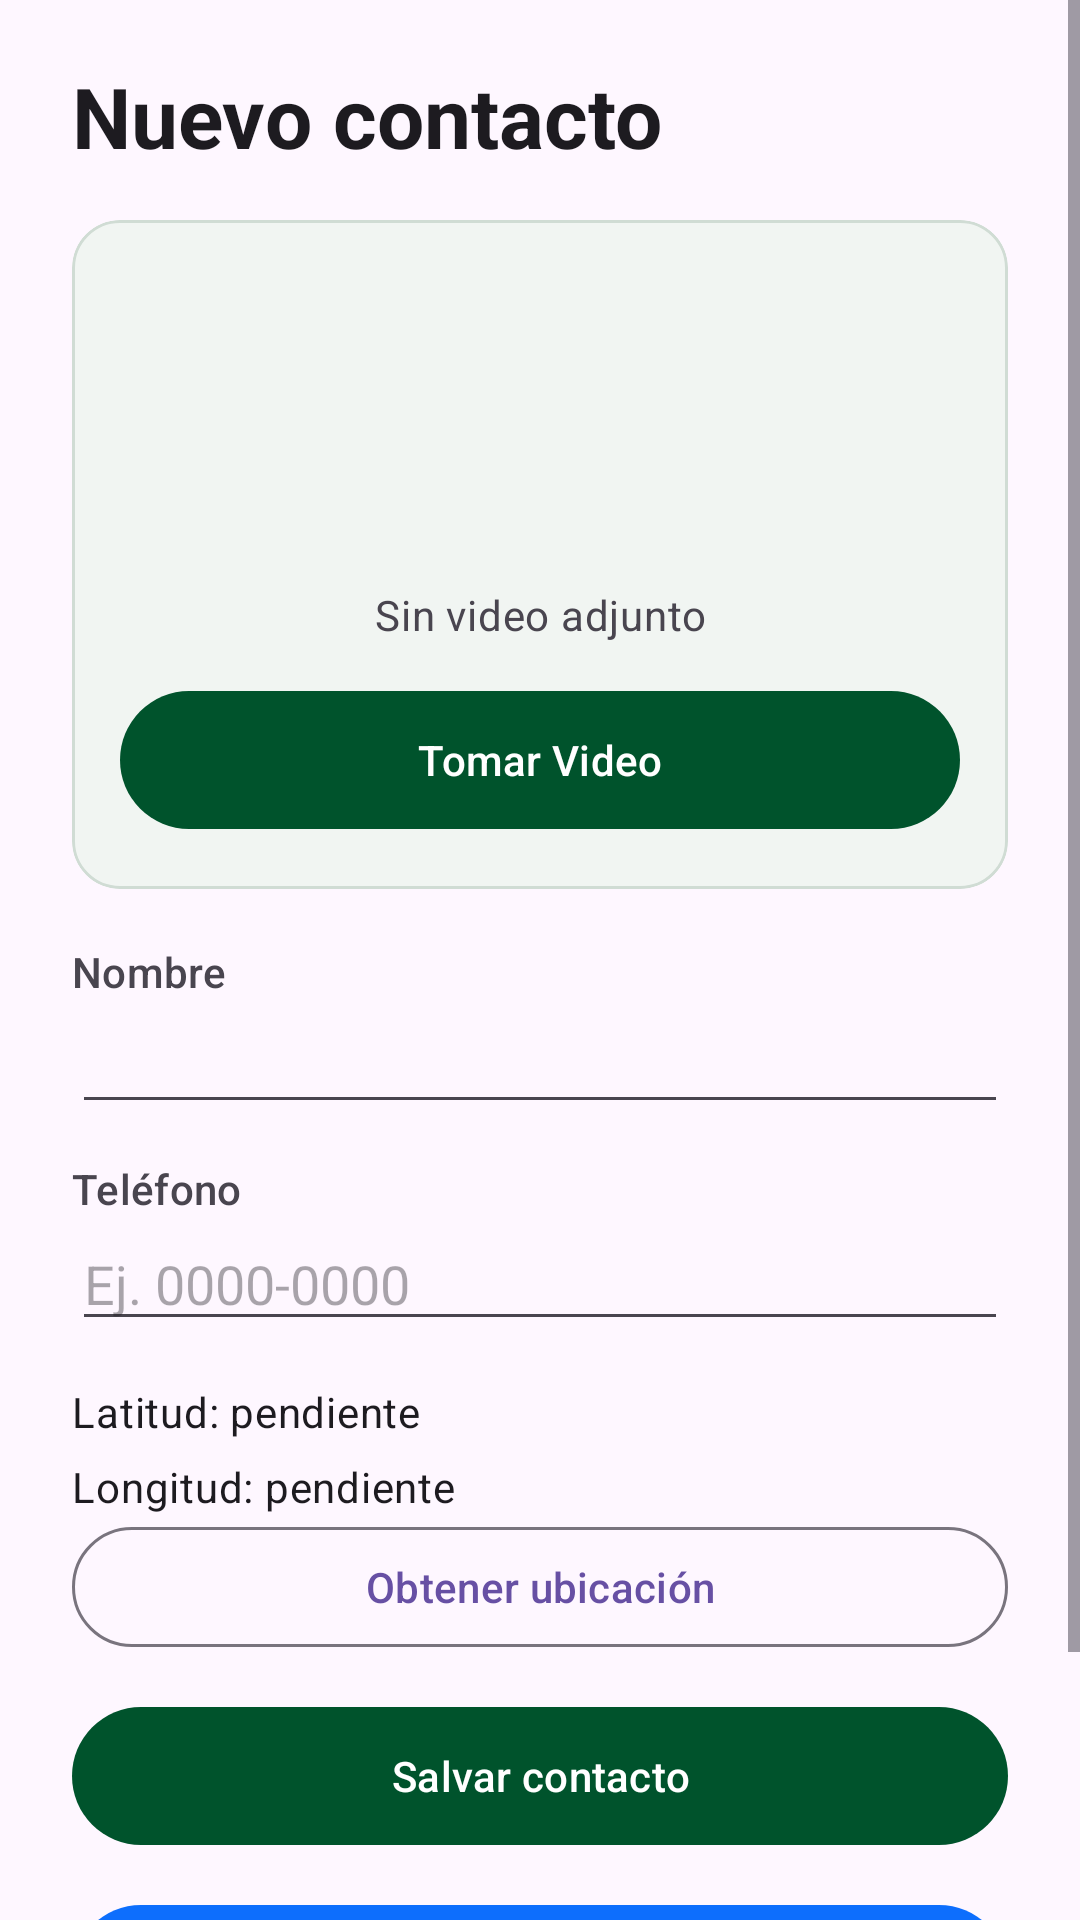

The Android layout XML behind this screen, and the referenced resources:
<!-- AndroidManifest.xml: application theme Theme.Examen2Parcial_Grupo3 -->
<!-- res/layout/activity_main.xml -->
<?xml version="1.0" encoding="utf-8"?>
<ScrollView xmlns:android="http://schemas.android.com/apk/res/android"
    xmlns:app="http://schemas.android.com/apk/res-auto"
    xmlns:tools="http://schemas.android.com/tools"
    android:id="@+id/formularioRaiz"
    android:layout_width="match_parent"
    android:layout_height="match_parent"
    android:fillViewport="true">

    <LinearLayout
        android:layout_width="match_parent"
        android:layout_height="wrap_content"
        android:orientation="vertical"
        android:paddingStart="24dp"
        android:paddingEnd="24dp"
        android:paddingTop="20dp"
        android:paddingBottom="32dp">

        
        <TextView
            android:layout_width="match_parent"
            android:layout_height="wrap_content"
            android:id="@+id/contacto_encabezado"
            android:text="@string/contacto_titulo"
            android:textAppearance="?attr/textAppearanceHeadlineMedium"
            android:textStyle="bold"
            android:textColor="?android:attr/textColorPrimary" />

        
        <com.google.android.material.card.MaterialCardView
            android:id="@+id/tarjetaVideo"
            android:layout_width="match_parent"
            android:layout_height="wrap_content"
            android:layout_marginTop="16dp"
            app:cardCornerRadius="16dp"
            app:cardElevation="0dp"
            app:strokeWidth="1dp"
            app:strokeColor="#D0DCD4"
            app:cardBackgroundColor="@color/video_preview_bg">

            <LinearLayout
                android:layout_width="match_parent"
                android:layout_height="wrap_content"
                android:gravity="center_horizontal"
                android:orientation="vertical"
                android:padding="16dp">

                
                <FrameLayout
                    android:id="@+id/contenedorIconoVideo"
                    android:layout_width="96dp"
                    android:layout_height="96dp"
                    android:clickable="true"
                    android:focusable="true"
                    android:background="@drawable/ic_launcher_background"
                    android:backgroundTint="@color/uth_green_light"
                    android:contentDescription="@string/contacto_reproducir_video">

                    <ImageView
                        android:id="@+id/iconoEstadoVideo"
                        android:layout_width="56dp"
                        android:layout_height="56dp"
                        android:layout_gravity="center"
                        android:contentDescription="@null"
                        android:src="@drawable/ic_videocam"
                        app:tint="@color/uth_green" />

                    
                    <ImageView
                        android:id="@+id/iconoPlayVideo"
                        android:layout_width="44dp"
                        android:layout_height="44dp"
                        android:layout_gravity="center"
                        android:contentDescription="@null"
                        android:src="@drawable/ic_play_circle"
                        app:tint="@color/video_accent_red"
                        android:visibility="gone" />
                </FrameLayout>

                
                <TextView
                    android:id="@+id/videoContacto"
                    android:layout_width="wrap_content"
                    android:layout_height="wrap_content"
                    android:layout_marginTop="10dp"
                    android:text="@string/contacto_sin_video"
                    android:textAppearance="?attr/textAppearanceBodyMedium"
                    android:textColor="?android:attr/textColorSecondary"
                    android:gravity="center" />

                
                <com.google.android.material.button.MaterialButton
                    android:id="@+id/tomarVideo"
                    android:layout_width="match_parent"
                    android:layout_height="54dp"
                    android:layout_marginTop="12dp"
                    android:text="@string/contacto_tomar_video"
                    android:textColor="@color/white"
                    app:icon="@drawable/ic_videocam"
                    app:iconTint="@color/white"
                    app:iconGravity="textStart"
                    app:backgroundTint="@color/uth_green"
                    app:cornerRadius="27dp" />

                
                <com.google.android.material.button.MaterialButton
                    android:id="@+id/reproducirVideoLocal"
                    style="@style/Widget.Material3.Button.OutlinedButton"
                    android:layout_width="match_parent"
                    android:layout_height="48dp"
                    android:layout_marginTop="8dp"
                    android:text="@string/contacto_reproducir_video"
                    android:textColor="@color/uth_green"
                    app:icon="@drawable/ic_play_circle"
                    app:iconTint="@color/uth_green"
                    app:iconGravity="textStart"
                    app:strokeColor="@color/uth_green"
                    app:cornerRadius="24dp"
                    android:visibility="gone" />
            </LinearLayout>
        </com.google.android.material.card.MaterialCardView>

        
        <TextView
            android:layout_width="match_parent"
            android:layout_height="wrap_content"
            android:layout_marginTop="18dp"
            android:labelFor="@+id/nombreContacto"
            android:text="@string/contacto_nombre"
            android:textAppearance="?attr/textAppearanceLabelLarge"
            android:textColor="?android:attr/textColorSecondary" />

        <EditText android:autofillHints="personName"
            android:id="@+id/nombreContacto"
            android:layout_width="match_parent"
            android:layout_height="wrap_content"
            android:inputType="textPersonName|textCapWords"
            android:maxLength="150"
            android:maxLines="1"
            android:singleLine="true" />

        
        <TextView
            android:layout_width="match_parent"
            android:layout_height="wrap_content"
            android:layout_marginTop="12dp"
            android:labelFor="@+id/telefonoContacto"
            android:text="@string/contacto_telefono"
            android:textAppearance="?attr/textAppearanceLabelLarge"
            android:textColor="?android:attr/textColorSecondary" />

        <EditText android:autofillHints="phone"
            android:id="@+id/telefonoContacto"
            android:layout_width="match_parent"
            android:layout_height="wrap_content"
            android:inputType="phone"
            android:hint="@string/contacto_telefono_ejemplo"
            android:maxLines="1"
            android:singleLine="true" />

        
        <TextView
            android:id="@+id/latitudContacto"
            android:layout_width="match_parent"
            android:layout_height="wrap_content"
            android:layout_marginTop="14dp"
            android:text="@string/contacto_latitud_pendiente"
            android:textAppearance="?attr/textAppearanceBodyMedium" />

        <TextView
            android:id="@+id/longitudContacto"
            android:layout_width="match_parent"
            android:layout_height="wrap_content"
            android:layout_marginTop="6dp"
            android:text="@string/contacto_longitud_pendiente"
            android:textAppearance="?attr/textAppearanceBodyMedium" />

        <com.google.android.material.button.MaterialButton
            android:id="@+id/obtenerUbicacionContacto"
            style="@style/Widget.Material3.Button.OutlinedButton"
            android:layout_width="match_parent"
            android:layout_height="wrap_content"
            android:minHeight="48dp"
            android:text="@string/contacto_obtener_ubicacion" />

        
        <com.google.android.material.button.MaterialButton
            android:id="@+id/salvarContacto"
            android:layout_width="match_parent"
            android:layout_height="54dp"
            android:layout_marginTop="12dp"
            android:text="@string/contacto_salvar"
            android:textColor="@color/white"
            app:backgroundTint="@color/uth_green"
            app:cornerRadius="27dp" />

        
        <com.google.android.material.button.MaterialButton
            android:id="@+id/contactosSalvados"
            android:layout_width="match_parent"
            android:layout_height="54dp"
            android:layout_marginTop="12dp"
            android:text="@string/contacto_ver_salvados"
            android:textColor="@color/white"
            app:icon="@drawable/ic_contacts"
            app:iconTint="@color/white"
            app:iconGravity="textStart"
            app:backgroundTint="@color/uth_blue"
            app:cornerRadius="27dp" />

        
        <ProgressBar
            android:id="@+id/progresoGuardado"
            android:layout_width="36dp"
            android:layout_height="36dp"
            android:layout_gravity="center_horizontal"
            android:layout_marginTop="12dp"
            android:visibility="gone" />

        
        <TextView
            android:id="@+id/estadoGuardado"
            android:layout_width="match_parent"
            android:layout_height="wrap_content"
            android:layout_marginTop="8dp"
            android:accessibilityLiveRegion="polite"
            android:gravity="center"
            android:textAppearance="?attr/textAppearanceBodyMedium" />

        
        <com.google.android.material.button.MaterialButton
            android:id="@+id/reintentarGuardado"
            style="@style/Widget.Material3.Button.OutlinedButton"
            android:layout_width="match_parent"
            android:layout_height="50dp"
            android:layout_marginTop="8dp"
            android:text="@string/contacto_reintentar"
            android:textColor="@color/uth_green"
            app:strokeColor="@color/uth_green"
            app:cornerRadius="25dp"
            android:visibility="gone" />

    </LinearLayout>
</ScrollView>
<!-- resources referenced by this layout -->
<resources>
  <color name="uth_blue">#0D6EFD</color>
  <color name="uth_green">#00532C</color>
  <color name="uth_green_light">#E8F5E9</color>
  <color name="video_accent_red">#E53935</color>
  <color name="video_preview_bg">#F1F5F2</color>
  <color name="white">#FFFFFFFF</color>
  <!-- drawable ic_play_circle (drawable) -->
  <vector xmlns:android="http://schemas.android.com/apk/res/android"
      android:width="48dp"
      android:height="48dp"
      android:viewportWidth="24"
      android:viewportHeight="24"
      android:tint="?attr/colorControlNormal">
      <path
          android:fillColor="@android:color/white"
          android:pathData="M12,2C6.48,2 2,6.48 2,12s4.48,10 10,10 10,-4.48 10,-10S17.52,2 12,2zM10,16.5v-9l6,4.5 -6,4.5z"/>
  </vector>
  <string name="contacto_latitud_pendiente">Latitud: pendiente</string>
  <string name="contacto_longitud_pendiente">Longitud: pendiente</string>
  <string name="contacto_nombre">Nombre</string>
  <string name="contacto_obtener_ubicacion">Obtener ubicación</string>
  <string name="contacto_reintentar">Reintentar</string>
  <string name="contacto_reproducir_video">Reproducir video</string>
  <string name="contacto_salvar">Salvar contacto</string>
  <string name="contacto_sin_video">Sin video adjunto</string>
  <string name="contacto_telefono">Teléfono</string>
  <string name="contacto_telefono_ejemplo">Ej. 0000-0000</string>
  <string name="contacto_titulo">Nuevo contacto</string>
  <string name="contacto_tomar_video">Tomar Video</string>
  <string name="contacto_ver_salvados">Contactos Salvados</string>
  <style name="Theme.Examen2Parcial_Grupo3" parent="Base.Theme.Examen2Parcial_Grupo3">
      </style>
  <style name="Base.Theme.Examen2Parcial_Grupo3" parent="Theme.Material3.DayNight.NoActionBar">
          
          
      </style>
</resources>
